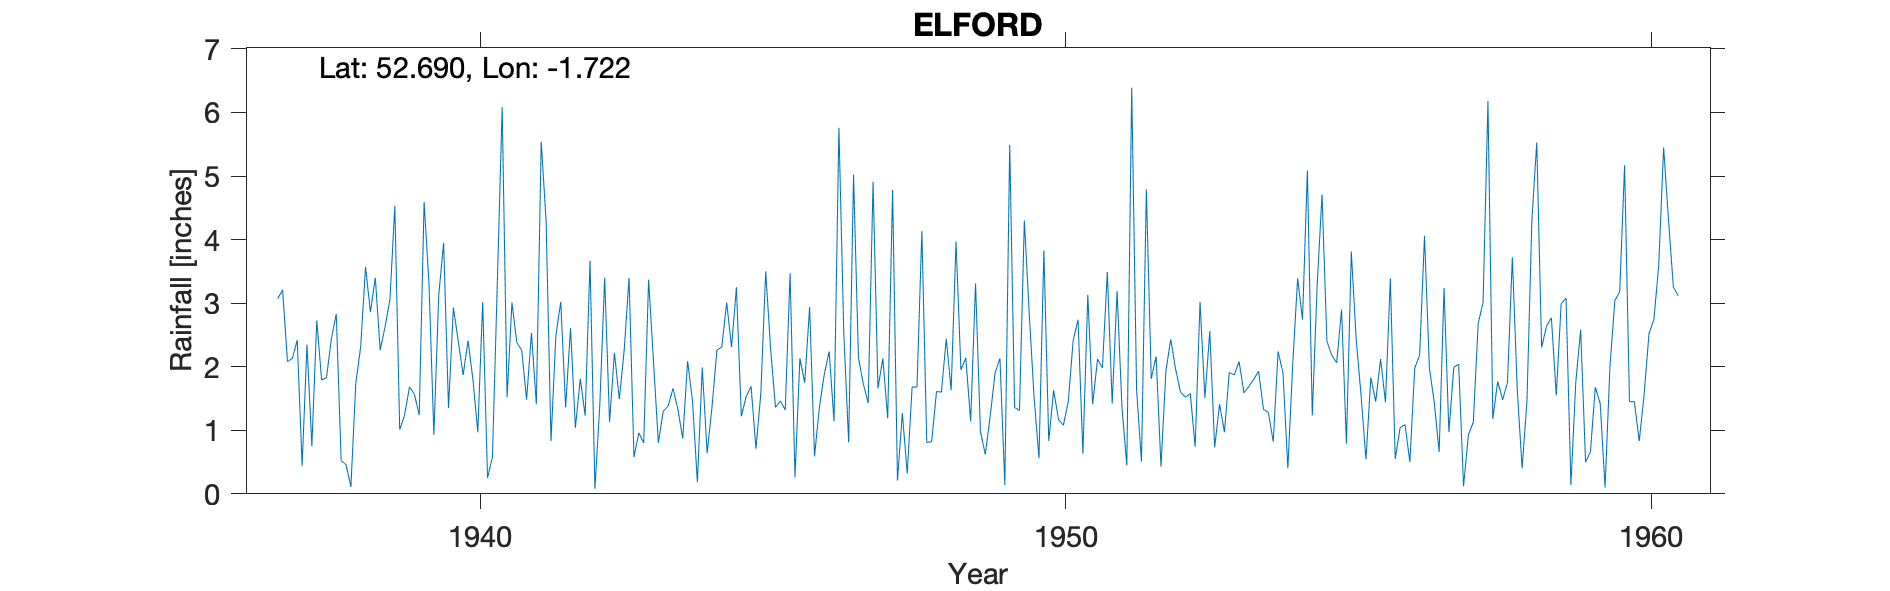

Data behind this chart, as committed beside it:
ELFORD, , , , , , , , , , , , , , , , , , , , , , , 
Grid ref, SK189103, Long, -1.722, Lat, 52.69, Elevation, 183, ft., , , , , , , , , , , , , , , 
Station no, 2342/5, , , , , , , , , , , , , , , , , , , , , , 
, 1931, 1932, 1933, 1934, 1935, 1936, 1937, 1938, 1939, 1940, 1941, 1942, 1943, 1944, 1945, 1946, 1947, 1948, 1949, 1950, 1951, 1952, 1953
January, , , , , , , 3.07, 2.83, 4.53, 2.93, 3.01, 2.61, 3.4, 2.09, 1.53, 1.75, 1.73, 4.14, 0.98, 0.56, 2.12, 2.16, 0.73
February, , , , , , , 3.21, 0.52, 1.01, 2.4, 2.38, 1.04, 0.58, 1.46, 1.69, 2.94, 1.43, 0.81, 0.62, 3.83, 1.98, 0.43, 1.41
March, , , , , , , 2.08, 0.46, 1.24, 1.87, 2.26, 1.81, 0.96, 0.18, 0.71, 0.59, 4.91, 0.82, 1.22, 0.83, 3.49, 1.93, 0.97
April, , , , , , , 2.13, 0.11, 1.68, 2.41, 1.48, 1.23, 0.8, 1.99, 1.58, 1.36, 1.66, 1.61, 1.9, 1.63, 1.42, 2.43, 1.91
May, , , , , , , 2.42, 1.74, 1.57, 1.8, 2.53, 3.67, 3.37, 0.64, 3.5, 1.88, 2.13, 1.6, 2.13, 1.17, 3.19, 1.96, 1.87
June, , , , , , , 0.44, 2.31, 1.24, 0.97, 1.41, 0.08, 2.09, 1.37, 2.28, 2.24, 1.19, 2.44, 0.14, 1.08, 1.36, 1.6, 2.08
July, , , , , , , 2.35, 3.57, 4.59, 3.02, 5.54, 1.39, 0.8, 2.26, 1.36, 1.14, 4.78, 1.63, 5.49, 1.45, 0.45, 1.52, 1.59
August, , , , , , , 0.75, 2.86, 3.31, 0.25, 4.29, 3.4, 1.3, 2.31, 1.46, 5.76, 0.21, 3.97, 1.36, 2.41, 6.39, 1.58, 1.69
September, , , , , , , 2.73, 3.4, 0.93, 0.58, 0.83, 1.13, 1.38, 3.01, 1.32, 2.53, 1.27, 1.95, 1.31, 2.74, 1.64, 0.74, 1.8
October, , , , , , , 1.79, 2.26, 3.13, 3.31, 2.49, 2.22, 1.66, 2.31, 3.47, 0.81, 0.32, 2.14, 4.3, 0.63, 0.51, 3.02, 1.93
November, , , , , , , 1.83, 2.63, 3.95, 6.08, 3.02, 1.49, 1.33, 3.25, 0.26, 5.02, 1.68, 1.14, 2.84, 3.13, 4.79, 1.51, 1.33
December, , , , , , , 2.44, 3.06, 1.35, 1.52, 1.36, 2.26, 0.87, 1.22, 2.13, 2.14, 1.68, 3.31, 1.51, 1.41, 1.81, 2.56, 1.28
Total, , , , , , , 25.24, 25.75, 28.53, 27.14, 30.6, 22.33, 18.54, 22.09, 21.29, 28.16, 22.99, 25.56, 23.8, 20.87, 29.15, 21.44, 18.59
NGR is from 1950s record and is in Elfor…, , , , , , , , , , , , , , , , , , , , , , , 
